Run: headless pygame with SDL's dummy video driver; simulated clock (each Clock.tick advances the game by its frame time, no real sleeping); random seed 0; keys injected as events and as key.get_pressed() state; mouse plan: one left click at the window centre at the start of phase 2, then a move to the lower-right quarter at the start of phase 3.
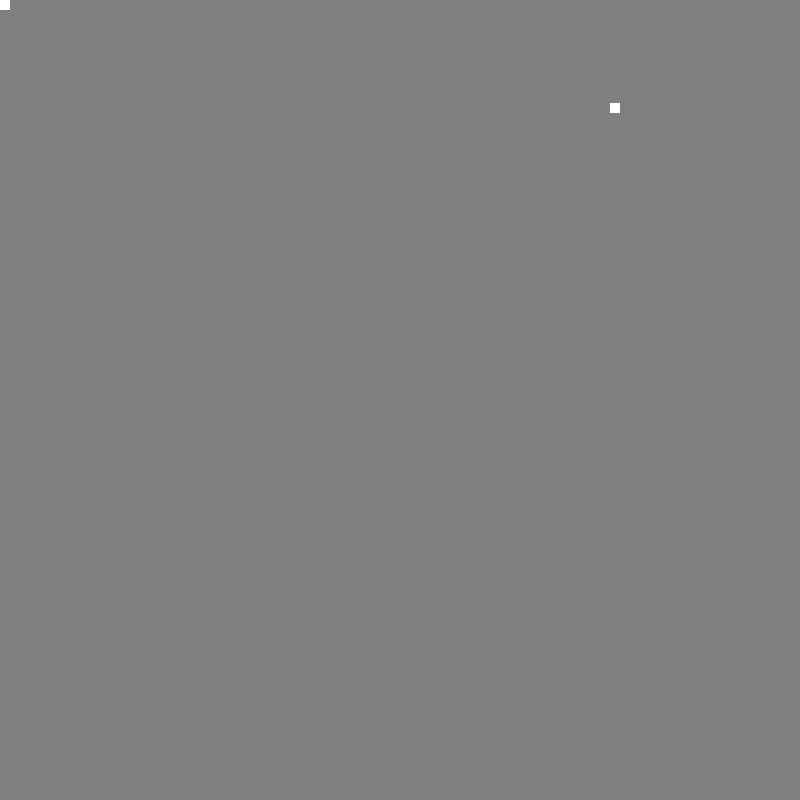
Frame 1 of 4 · flips 1–60 · no input
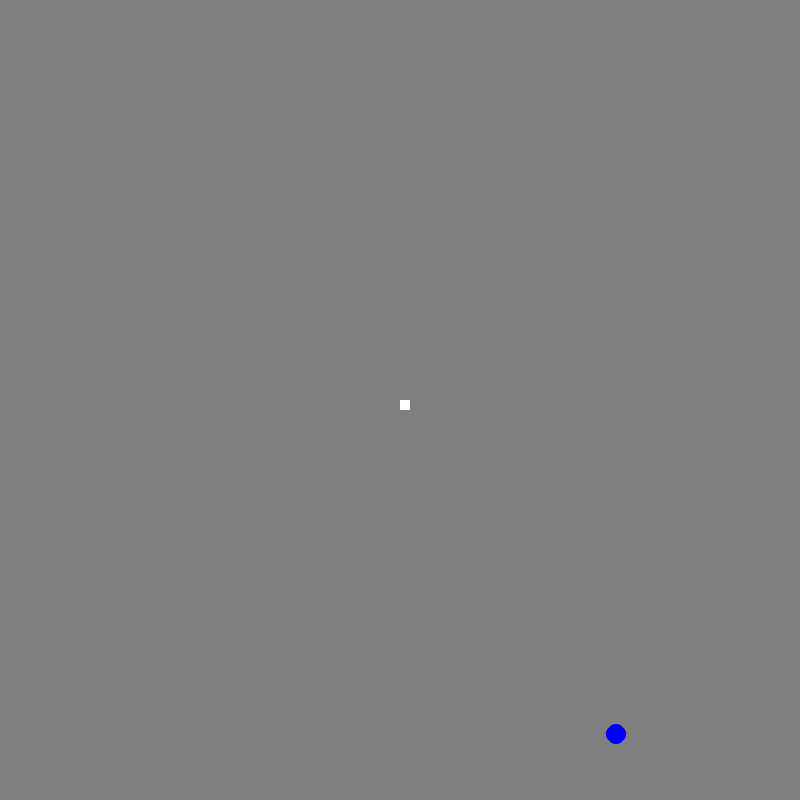
Frame 2 of 4 · flips 61–180 · clicked the window centre · tapped SPACE, RETURN · held RIGHT (→), D
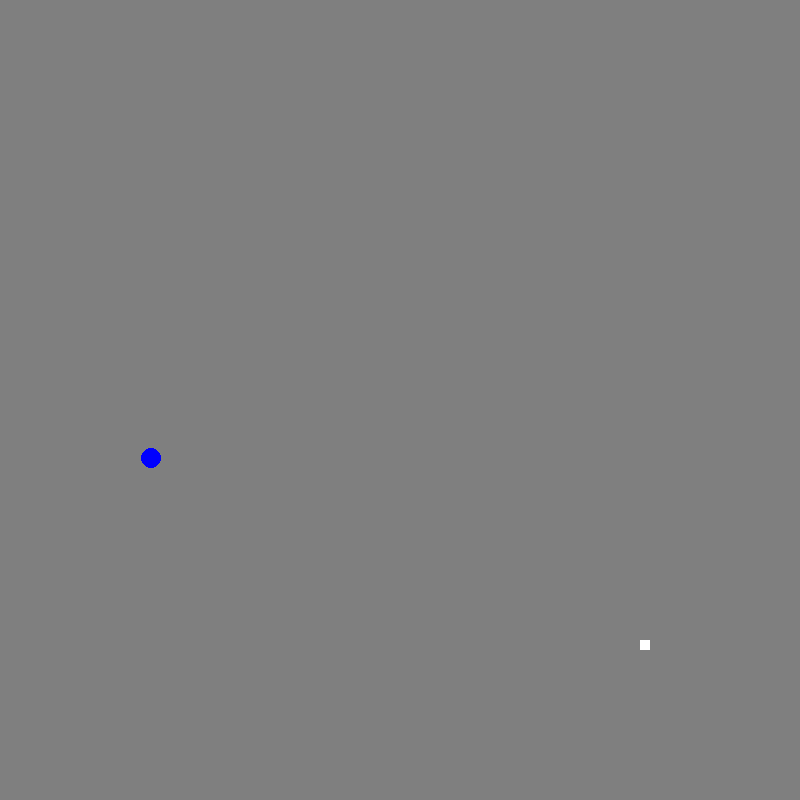
Frame 3 of 4 · flips 181–300 · moved the mouse to the lower-right quarter · held DOWN (↓), S
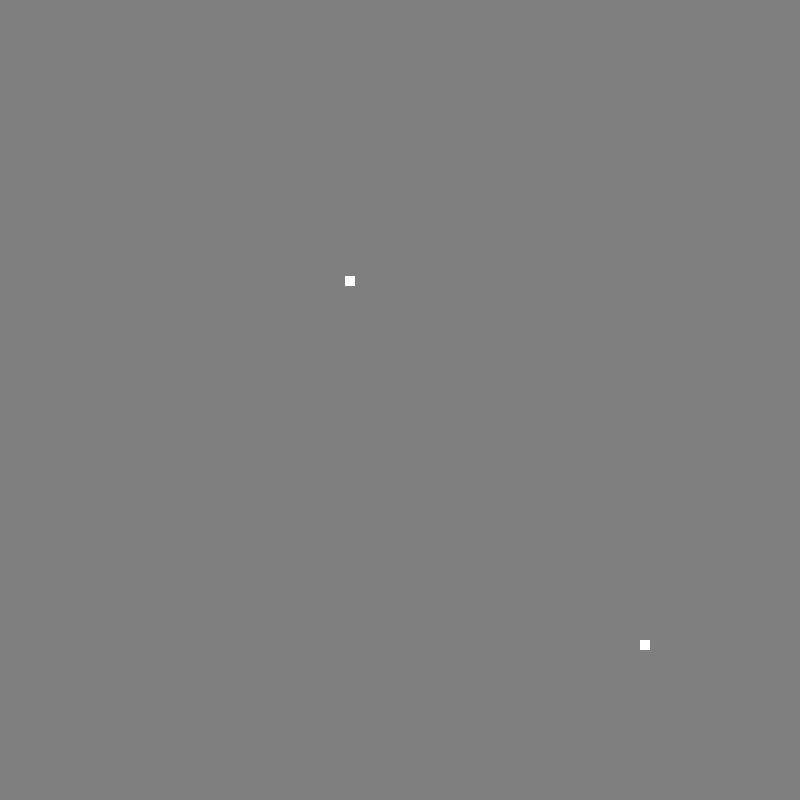
Frame 4 of 4 · flips 301–420 · held LEFT (←), A, UP (↑), W

The pygame program that drew these frames:

import pygame
from pygame.locals import *
import random

# setup display surface
pygame.init()
surface_size = (800,800)
main_surface = pygame.display.set_mode(surface_size)
my_clock = pygame.time.Clock()

# setup colors
BLACK = (0,0,0)
GRAY = (127,127,127)
WHITE = (255,255,255)
RED = (255,0,0)
violet = (150,0,255)
BLUE = (0,0,255)
 
# draw on the main surface
def draw_circle(pos):
    x = pos[0]
    y = pos[1]
    pygame.draw.circle(main_surface, BLUE, (x,y), 10, 0)
 
def draw_rectangle(pos):
    x = pos[0]
    y = pos[1]
    pygame.draw.rect(main_surface, WHITE, [x, y, 10, 10], 0)

def random_generate():
    random_x = random.randint(0, 800)
    random_y = random.randint(0, 800)
    random_shape = random.choice([draw_circle, draw_rectangle])
    random_shape((random_x, random_y))

# game loop
while True:
    my_clock.tick(60)
 
    # handle pygame events
    ev = pygame.event.poll()
    if ev.type == QUIT:
        # exit the game loop
        break
 
    # add background
    main_surface.fill(GRAY)
 
    # draw on the main surface
    pos_x, pos_y = pygame.mouse.get_pos()
    draw_rectangle([pos_x, pos_y])
    random_generate()
    
    # update screen
    pygame.display.flip()
 
pygame.quit()
